Labelled photos from "dataset", an image-classification folder in Sainathkotage/onion-app. The possible labels are: damaged, healthy, rotten, sprouted, undersized.

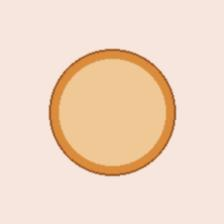
Label: healthy

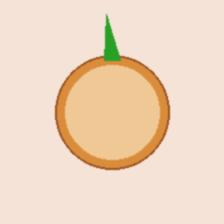
Label: sprouted

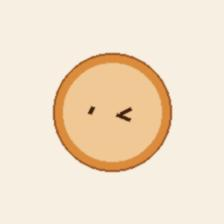
Label: damaged

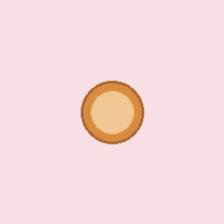
Label: undersized

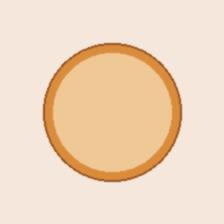
Label: healthy

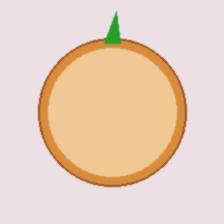
Label: sprouted
